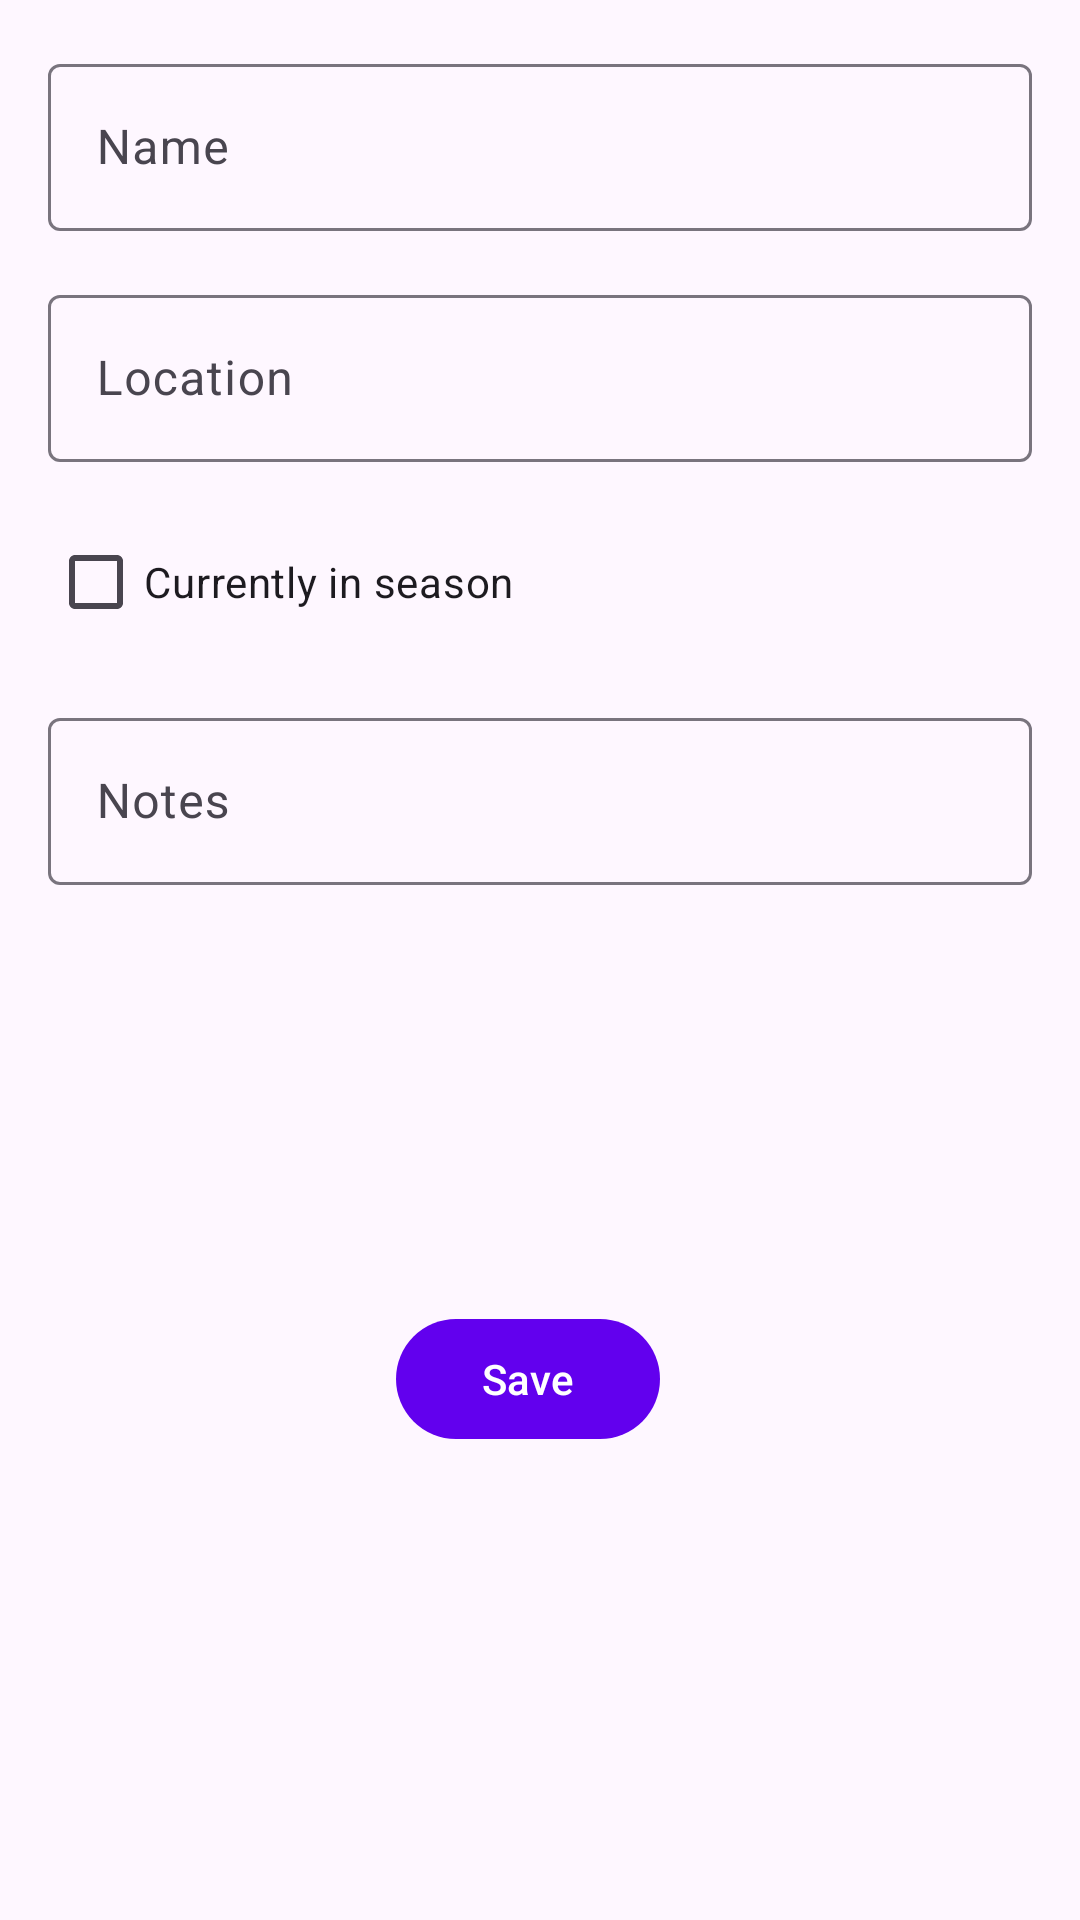

Layout XML and referenced resources for this Android screen:
<!-- AndroidManifest.xml: application theme Theme.FORAGEAPP -->
<!-- res/layout/fragment_add_forageable.xml -->
<?xml version="1.0" encoding="utf-8"?>
<androidx.constraintlayout.widget.ConstraintLayout
    xmlns:android="http://schemas.android.com/apk/res/android"
    xmlns:app="http://schemas.android.com/apk/res-auto"
    xmlns:tools="http://schemas.android.com/tools"
    android:layout_width="match_parent"
    android:layout_height="match_parent"
    tools:context=".AddForageableFragment"
    android:layout_margin="16dp"
    android:padding="16dp">

    <com.google.android.material.textfield.TextInputLayout
        android:id="@+id/name_label"
        android:layout_width="match_parent"
        android:layout_height="wrap_content"
        android:hint="@string/forageable_name"
        app:layout_constraintStart_toStartOf="parent"
        app:layout_constraintTop_toTopOf="parent">
        <com.google.android.material.textfield.TextInputEditText
            android:id="@+id/name_input"
            android:layout_width="match_parent"
            android:layout_height="match_parent"
            android:inputType="textAutoComplete"
            android:singleLine="true" />

    </com.google.android.material.textfield.TextInputLayout>

    <com.google.android.material.textfield.TextInputLayout
        android:id="@+id/location_address_label"
        android:layout_width="match_parent"
        android:layout_height="wrap_content"
        android:hint="@string/forageable_location"
        android:layout_marginTop="16dp"
        app:layout_constraintStart_toStartOf="parent"
        app:layout_constraintTop_toBottomOf="@id/name_label">

        <com.google.android.material.textfield.TextInputEditText
            android:id="@+id/location_address_input"
            android:layout_width="match_parent"
            android:layout_height="match_parent"
            android:inputType="textAutoComplete" />

    </com.google.android.material.textfield.TextInputLayout>

    <com.google.android.material.checkbox.MaterialCheckBox
        android:id="@+id/in_season_checkbox"
        android:layout_width="wrap_content"
        android:layout_height="wrap_content"
        android:layout_marginTop="16dp"
        android:text="@string/in_season"
        app:layout_constraintStart_toStartOf="parent"
        app:layout_constraintTop_toBottomOf="@id/location_address_label"/>

    <com.google.android.material.textfield.TextInputLayout
        android:id="@+id/notes_label"
        android:layout_width="match_parent"
        android:layout_height="wrap_content"
        android:hint="@string/notes"
        android:layout_marginTop="16dp"
        app:layout_constraintStart_toStartOf="parent"
        app:layout_constraintTop_toBottomOf="@id/in_season_checkbox">

        <com.google.android.material.textfield.TextInputEditText
            android:id="@+id/notes_input"
            android:layout_width="match_parent"
            android:layout_height="wrap_content"
            android:inputType="textMultiLine"
            android:maxLines="4" />

    </com.google.android.material.textfield.TextInputLayout>

    <LinearLayout
        android:layout_width="match_parent"
        android:layout_height="wrap_content"
        android:orientation="horizontal"
        app:layout_constraintTop_toBottomOf="@id/notes_label"
        app:layout_constraintBottom_toBottomOf="parent"
        app:layout_constraintStart_toStartOf="parent"
        app:layout_constraintEnd_toEndOf="parent"
        android:gravity="center">

        <com.google.android.material.button.MaterialButton
            android:id="@+id/save_btn"
            android:layout_width="wrap_content"
            android:layout_height="wrap_content"
            android:text="@string/save"
            android:layout_marginEnd="8dp" />

        <com.google.android.material.button.MaterialButton
            android:id="@+id/delete_btn"
            android:layout_width="wrap_content"
            android:layout_height="wrap_content"
            android:layout_marginStart="8dp"
            android:text="@string/delete"
            android:visibility="gone" />

    </LinearLayout>

</androidx.constraintlayout.widget.ConstraintLayout>
<!-- resources referenced by this layout -->
<resources>
  <string name="delete">Delete</string>
  <string name="forageable_location">Location</string>
  <string name="forageable_name">Name</string>
  <string name="in_season">Currently in season</string>
  <string name="notes">Notes</string>
  <string name="save">Save</string>
  <style name="Theme.FORAGEAPP" parent="Theme.Material3.Light.NoActionBar">
          
          <item name="colorPrimary">@color/purple_500</item>
          <item name="colorPrimaryVariant">@color/purple_700</item>
          <item name="colorOnPrimary">@color/white</item>
          
          <item name="colorSecondary">@color/teal_200</item>
          <item name="colorSecondaryVariant">@color/teal_700</item>
          <item name="colorOnSecondary">@color/black</item>
          
          <item name="android:statusBarColor" tools:targetApi="l">?attr/colorPrimaryVariant</item>
          
      </style>
  <!-- not gathered from this repository: default colours our renderer supplied (Android Studio template values) -->
  <color name="purple_500">#FF6200EE</color>
  <color name="purple_700">#FF3700B3</color>
  <color name="teal_200">#FF03DAC5</color>
  <color name="teal_700">#FF018786</color>
  <color name="black">#FF000000</color>
  <color name="white">#FFFFFFFF</color>
</resources>
